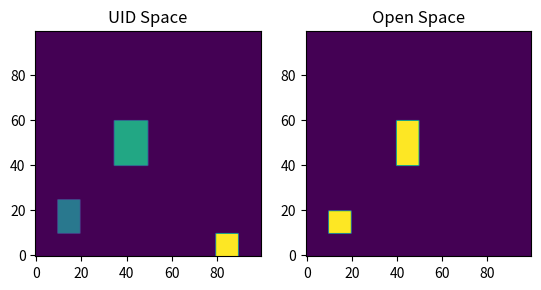

Here is the Python script that generated this plot:
from collections import defaultdict
import numpy as np
from enum import IntEnum
from sympy import nextprime
from collections import Counter

class Rotation(IntEnum):
    """
    Enum class for rotation. Objects facing up will have reserved space defined above the object.
    """
    UP = 0
    RIGHT = 1
    DOWN = 2
    LEFT = 3
    TBD = 4 #To Be Declared

    def __str__(self):
        if self.value == Rotation.UP:
            return "UP"
        elif self.value == Rotation.RIGHT:
            return "RIGHT"
        elif self.value == Rotation.DOWN:
            return "DOWN"
        elif self.value == Rotation.LEFT:
            return "LEFT"
        else:
            return "UNKNOWN"
    

class Object: # May want to change name to not confuse with object class (lower case o)
    """
    Abstract class for all objects in the storage. Width, depth, reserved space and id are 
    common for all objects. Position of objects will always be referenced from the bottom 
    left corner of the object.
    """
    def __init__(self, width: int, depth: int, reserved_space: int, id: int, name: str, rotation: Rotation = Rotation.TBD, moveable: bool = True, rotatable: bool = True):
        self.width = width
        self.depth = depth
        self.reserved_space = reserved_space
        self.id = id    #id for objects of the same shape
        self.rid = -1   #reference id for seperating objects of the same shape
        self.uid = -1   #unique id for the object, make a prime number
        self.name = name    #maybe remove? change to seperate objects?
        self.rotation = rotation
        self.moveable = moveable
        self.rotatable = rotatable

    def __str__(self):
        return f"{self.name} | Width: {self.width}, Depth: {self.depth}, Reserved Space: {self.reserved_space}, Rotation: {self.rotation}\n" \
                f"\tID: {self.id}, RID: {self.rid}, UID: {self.uid}"
    
    def set_position(self, x, y, rotation):
        self.x = x
        self.y = y
        self.rotation = rotation
    
    def move(self, x, y, rotation):
        if(self.moveable):
            self.x += x
            self.y += y
            self.rotation = rotation
        else:
            raise AttributeError("Object is not moveable")


class Room:
    """
    
    """

    def __init__(self, width, height, name):
        self.width = width
        self.height = height
        self.name = name
        self.current_uid = 1 # must be prime numbers

        # Maybe change to all one array?
        self.uid_space = np.zeros((width, height), dtype=int)   #unique id space for moving objects around
        self.taken_space = np.zeros((width, height), dtype=bool)#space taken by objects, including reserved space
        self.open_space = np.zeros((width, height), dtype=bool) #space that is not taken by objects, not including reserved space
        self.objects = defaultdict(Object) #objects in the room, key is the object uid

    def get_inventory(self):
        """
        """
        obj_list = [self.objects[uid].name for uid in self.objects.keys()]
        duplicates = Counter(obj_list)
        return [f"{k}: {v}" for k, v in duplicates.items()]

    def __str__(self):
        return f"Room | Width: {self.width}, Height: {self.height}, Number of Objects: {len(self.objects)}\n" \
                f"Objects: {self.get_inventory()}"


    def next_uid(self):
        """
        Returns the next prime number for unique id.
        """
        self.current_uid = nextprime(self.current_uid)
        return self.current_uid
    

    def add_object(self, object, x, y, rotation):
        """
        Adds object to the room.
        """
        if self.fits(object, x, y, rotation):
            object.set_position(x, y, rotation)
            self.add_object_to_space(object)
            return True
        else:
            return False
        

    def fits(self, object: Object, x: int, y: int, rotation: Rotation):
        """
        Checks if object fits in the room at position x, y with rotation.
        """
        if(rotation == Rotation.TBD):
            return False
        if(x < 0 or y < 0 or y > self.height - 1 or x > self.width - 1): #check if object is outside of room
            return False
                
        depth = object.depth + object.reserved_space
        # Check direction of object, and if it fits in the room. Iterate through the space the object will take up.
        if (rotation == Rotation.UP) and (x + object.width < self.width and y + depth < self.height):
            for i in range(object.width):
                for j in range(depth):
                    if self.taken_space[x + i][y + j]:
                        return False
        elif (rotation == Rotation.RIGHT) and (x + depth < self.width and y + object.width < self.height):
            for i in range(depth):
                for j in range(object.width):
                    if self.taken_space[x + i][y + j]:
                        return False
        elif (rotation == Rotation.DOWN) and (x + object.width < self.width and y + object.depth < self.height) and (y - object.reserved_space >= 0):
            for i in range(object.width):
                for j in range(-object.reserved_space, object.depth):
                    if self.taken_space[x + i][y + j]:
                        return False
        elif (rotation == Rotation.LEFT) and (x + object.depth < self.width and y + object.width < self.height) and (x - object.reserved_space >= 0):
            for i in range(-object.reserved_space, object.depth):
                for j in range(object.width):
                    if self.taken_space[x + i][y + j]:
                        return False
        # elif (rotation == Rotation.DOWN) and (x + object.width < self.width and y + depth < self.height):
        #     for i in range(object.width):
        #         for j in range(depth):
        #             if self.taken_space[x + i][y + j]:
        #                 return False
        # elif (rotation == Rotation.LEFT) and (x + depth < self.width and y + object.width < self.height):
        #     for i in range(depth):
        #         for j in range(object.width):
        #             if self.taken_space[x + i][y + j]:
        #                 return False
        else:
            return False    # Doesn't fit in the room
        
        return True
        

    def add_object_to_space(self, object: Object):
        """
        Updates the space taken by the object in the room.
        """
        object.uid = self.next_uid()
        self.objects[object.uid] = object

        if object.rotation == Rotation.UP:
            self.uid_space[object.x : object.x + object.width, object.y : object.y + object.depth + object.reserved_space] = object.uid
            self.taken_space[object.x : object.x + object.width, object.y : object.y + object.depth + object.reserved_space] = True
            self.open_space[object.x : object.x + object.width, object.y : object.y + object.depth] = True
        elif object.rotation == Rotation.RIGHT:
            self.uid_space[object.x : object.x + object.depth + object.reserved_space, object.y : object.y + object.width] = object.uid
            self.taken_space[object.x : object.x + object.depth + object.reserved_space, object.y : object.y + object.width] = True
            self.open_space[object.x : object.x + object.depth, object.y : object.y + object.width] = True
        elif object.rotation == Rotation.DOWN:
            self.uid_space[object.x : object.x + object.width, object.y - object.reserved_space : object.y + object.depth] = object.uid
            self.taken_space[object.x : object.x + object.width, object.y - object.reserved_space : object.y + object.depth] = True
            self.open_space[object.x : object.x + object.width, object.y : object.y + object.depth] = True
        elif object.rotation == Rotation.LEFT:
            self.uid_space[object.x - object.reserved_space : object.x + object.depth, object.y : object.y + object.width] = object.uid
            self.taken_space[object.x - object.reserved_space : object.x + object.depth, object.y : object.y + object.width] = True
            self.open_space[object.x : object.x + object.depth, object.y : object.y + object.width] = True
        else:
            raise AttributeError("UNKNOWN")
        
    def uid_map(self):
        """
        Returns the uid space.
        """
        return self.uid_space.transpose()
    
    def open_map(self):
        """
        Returns the open space.
        """
        return self.open_space.transpose()



if __name__ == "__main__":
    # Test
    from matplotlib import pyplot as plt
    room = Room(100, 100, "Test Room")

    table1 = Object(10, 10, 5, 1, "Table") 
    couch1 = Object(20, 10, 5, 2, "Couch")
    door1 = Object(10, 0, 10, 3, "Door")

    room.add_object(table1, 10, 10, Rotation.UP)
    room.add_object(couch1, 40, 40, Rotation.LEFT)
    room.add_object(door1, 80, 0, Rotation.UP)

    # print(table1)
    # print(couch1)
    # print(door1)
    print(room)

    plt.subplot(1, 2, 1)
    plt.imshow(room.uid_map(), origin='lower')#np.flip(room.uid_space))
    plt.title("UID Space")

    plt.subplot(1, 2, 2)
    plt.imshow(room.open_map(), origin='lower')
    plt.title("Open Space")

    plt.show()
